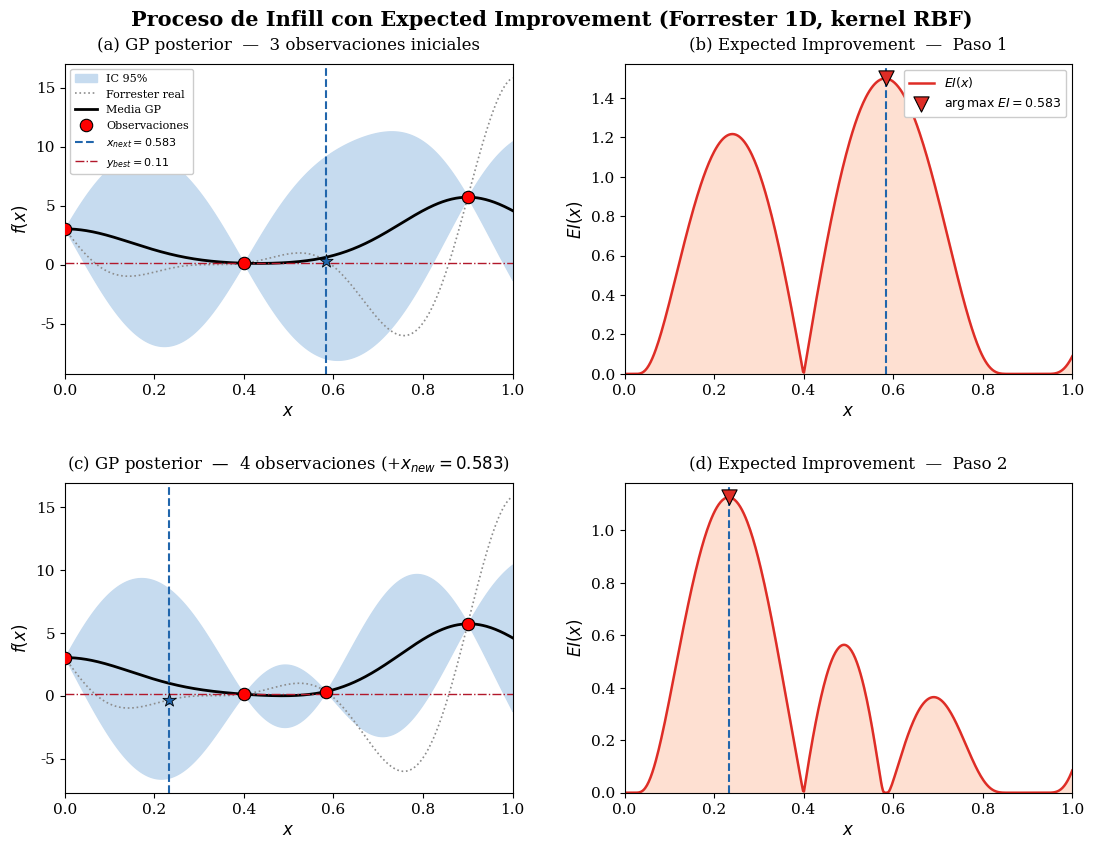

Source code (Python): (Note: this script raises an exception after producing the figure.)
"""
Figure: Expected Improvement step-by-step on Forrester 1D.

Two rows, each with two panels:
  Row 1: GP posterior (3 initial points) | EI landscape + next point
  Row 2: GP posterior (4 points)         | EI landscape + next point

Shows how EI balances exploration and exploitation to find the minimum.
EPS-compatible (no transparency).
"""

import numpy as np
import matplotlib.pyplot as plt
from matplotlib import rcParams
from scipy.linalg import cholesky, cho_solve
from scipy.stats import norm

# ---------------------------------------------------------------------------
# Style
# ---------------------------------------------------------------------------
rcParams.update({
    "font.family": "serif",
    "font.size": 11,
    "axes.labelsize": 12,
    "axes.titlesize": 12,
    "legend.fontsize": 9,
    "figure.dpi": 300,
})

BAND_COLOR = "#c6dbef"
JITTER = 1e-8

# ---------------------------------------------------------------------------
# Forrester
# ---------------------------------------------------------------------------
def forrester(x):
    return ((6 * x - 2) ** 2) * np.sin(12 * x - 4)

# ---------------------------------------------------------------------------
# RBF kernel
# ---------------------------------------------------------------------------
def kernel_rbf(X1, X2, length_scale=0.15, sigma_f=5.0):
    sq = np.sum(X1**2, 1, keepdims=True) - 2 * X1 @ X2.T + np.sum(X2**2, 1)
    return sigma_f**2 * np.exp(-0.5 * sq / length_scale**2)

# ---------------------------------------------------------------------------
# GP posterior
# ---------------------------------------------------------------------------
def gp_posterior(X_obs, y_obs, X_grid, noise=1e-6):
    n = X_obs.shape[0]
    K_XX = kernel_rbf(X_obs, X_obs) + noise * np.eye(n)
    K_Xs = kernel_rbf(X_obs, X_grid)
    K_ss = kernel_rbf(X_grid, X_grid)

    L = cholesky(K_XX, lower=True)
    alpha = cho_solve((L, True), y_obs)
    mu = (K_Xs.T @ alpha).ravel()

    v = cho_solve((L, True), K_Xs)
    cov = K_ss - K_Xs.T @ v
    sigma = np.sqrt(np.maximum(np.diag(cov), 0.0))

    return mu, sigma

# ---------------------------------------------------------------------------
# Expected Improvement (minimization)
# ---------------------------------------------------------------------------
def expected_improvement(mu, sigma, y_best, xi=0.01):
    improvement = y_best - mu - xi
    z = improvement / np.clip(sigma, 1e-12, None)
    ei = improvement * norm.cdf(z) + sigma * norm.pdf(z)
    return np.maximum(ei, 0.0)

# ---------------------------------------------------------------------------
# Data
# ---------------------------------------------------------------------------
n_grid = 500
X_grid = np.linspace(0, 1, n_grid).reshape(-1, 1)
y_true = forrester(X_grid.ravel())

# 3 initial observations (cover the domain but miss the optimum region ~0.76)
X_init = np.array([[0.0], [0.4], [0.9]])
y_init = forrester(X_init.ravel())

# ---------------------------------------------------------------------------
# Step 1: predict with 3 points, compute EI, find next
# ---------------------------------------------------------------------------
mu1, sigma1 = gp_posterior(X_init, y_init, X_grid)
y_best1 = np.min(y_init)
ei1 = expected_improvement(mu1, sigma1, y_best1)
x_next1_idx = np.argmax(ei1)
x_next1 = X_grid[x_next1_idx, 0]
y_next1 = forrester(x_next1)

# ---------------------------------------------------------------------------
# Step 2: add the new point, repeat
# ---------------------------------------------------------------------------
X_step2 = np.vstack([X_init, [[x_next1]]])
y_step2 = np.append(y_init, y_next1)

mu2, sigma2 = gp_posterior(X_step2, y_step2, X_grid)
y_best2 = np.min(y_step2)
ei2 = expected_improvement(mu2, sigma2, y_best2)
x_next2_idx = np.argmax(ei2)
x_next2 = X_grid[x_next2_idx, 0]

# ---------------------------------------------------------------------------
# Figure: 2x2
# ---------------------------------------------------------------------------
fig, axes = plt.subplots(2, 2, figsize=(13, 9), gridspec_kw={"hspace": 0.35, "wspace": 0.25})

def plot_gp_panel(ax, X_obs, y_obs, mu, sigma, step_label, x_next, y_next_true,
                  show_legend=True):
    """Left panel: GP posterior + true function."""
    x = X_grid.ravel()

    ax.fill_between(x, mu - 1.96 * sigma, mu + 1.96 * sigma,
                     color=BAND_COLOR, alpha=1.0, label="IC 95%")
    ax.plot(x, y_true, color="0.55", lw=1.2, ls=":", label="Forrester real")
    ax.plot(x, mu, color="k", lw=2.0, label="Media GP")
    ax.scatter(X_obs.ravel(), y_obs, s=80, c="red", zorder=5,
               edgecolors="k", linewidths=0.8, label="Observaciones")

    ax.axvline(x_next, color="#2166ac", lw=1.5, ls="--",
               label=f"$x_{{next}}={x_next:.3f}$")
    ax.scatter([x_next], [y_next_true], s=100, c="#2166ac", marker="*",
               zorder=6, edgecolors="k", linewidths=0.6)

    y_best = np.min(y_obs)
    ax.axhline(y_best, color="#b2182b", lw=1.0, ls="-.",
               label=f"$y_{{best}}={y_best:.2f}$")

    ax.set_xlabel("$x$")
    ax.set_ylabel("$f(x)$")
    ax.set_title(step_label, pad=10)
    ax.set_xlim(0, 1)
    if show_legend:
        ax.legend(loc="upper left", framealpha=1.0, fontsize=8)


def plot_ei_panel(ax, ei, x_next, step_label, show_legend=True):
    """Right panel: EI landscape."""
    x = X_grid.ravel()

    ax.fill_between(x, 0, ei, color="#fee0d2", alpha=1.0)
    ax.plot(x, ei, color="#de2d26", lw=1.8, label="$EI(x)$")

    ei_max = ei[np.argmax(ei)]
    ax.scatter([x_next], [ei_max], s=120, c="#de2d26", marker="v",
               zorder=5, edgecolors="k", linewidths=0.8,
               label=f"$\\arg\\max\\; EI = {x_next:.3f}$")
    ax.axvline(x_next, color="#2166ac", lw=1.5, ls="--")

    ax.set_xlabel("$x$")
    ax.set_ylabel("$EI(x)$")
    ax.set_title(step_label, pad=10)
    ax.set_xlim(0, 1)
    ax.set_ylim(bottom=0)
    if show_legend:
        ax.legend(loc="upper right", framealpha=1.0, fontsize=9)


# Row 1: 3 initial points
plot_gp_panel(axes[0, 0], X_init, y_init, mu1, sigma1,
              "(a) GP posterior  —  3 observaciones iniciales",
              x_next1, y_next1)
plot_ei_panel(axes[0, 1], ei1, x_next1,
              "(b) Expected Improvement  —  Paso 1")

# Row 2: 4 points (after adding x_next1) — no legend (same as row 1)
plot_gp_panel(axes[1, 0], X_step2, y_step2, mu2, sigma2,
              f"(c) GP posterior  —  4 observaciones (+$x_{{new}}={x_next1:.3f}$)",
              x_next2, forrester(x_next2), show_legend=False)
plot_ei_panel(axes[1, 1], ei2, x_next2,
              "(d) Expected Improvement  —  Paso 2", show_legend=False)

fig.suptitle(
    "Proceso de Infill con Expected Improvement (Forrester 1D, kernel RBF)",
    fontsize=15, fontweight="bold",
)
fig.subplots_adjust(top=0.92)

# Save
base = "tests/fig_ei_demo"
fig.savefig(f"{base}.png", dpi=300, bbox_inches="tight")
fig.savefig(f"{base}.pdf", bbox_inches="tight")
fig.savefig(f"{base}.eps", format="eps", bbox_inches="tight")
print(f"Saved: {base}.png / .pdf / .eps")
plt.close(fig)
